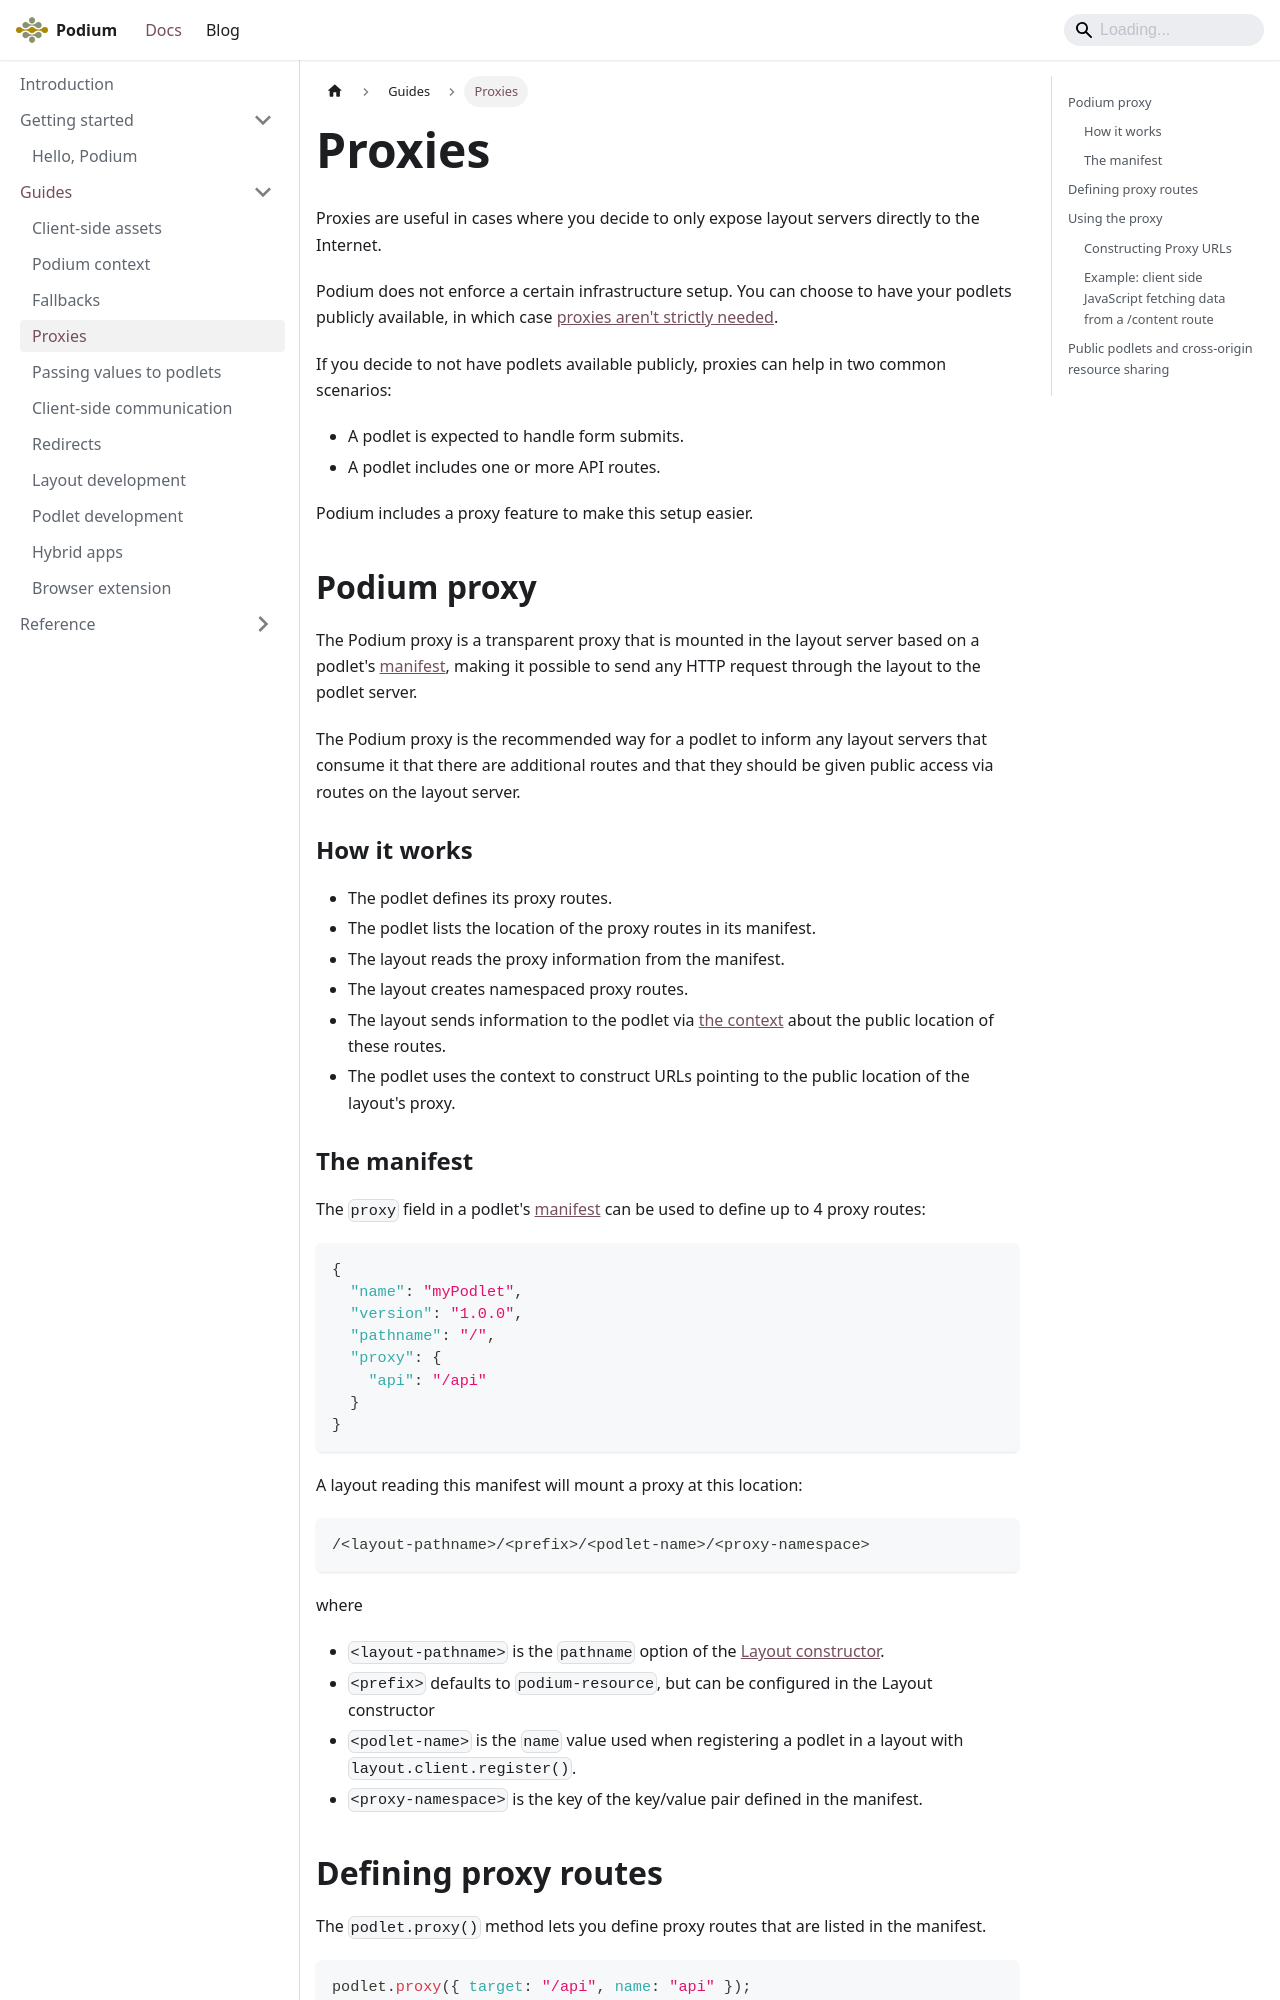

repository: podium-lib/podium-lib.github.io · page: docs/guides/proxying/index.html · generator: docusaurus

---
title: Proxies
---

Proxies are useful in cases where you decide to only expose layout servers directly to the Internet.

Podium does not enforce a certain infrastructure setup. You can choose to have your podlets publicly available, in which case [proxies aren't strictly needed](#public-podlets-and-cross-origin-resource-sharing).

If you decide to not have podlets available publicly, proxies can help in two common scenarios:

- A podlet is expected to handle form submits.
- A podlet includes one or more API routes.

Podium includes a proxy feature to make this setup easier.

## Podium proxy

The Podium proxy is a transparent proxy that is mounted in the layout server based on a podlet's [manifest], making it possible to send any HTTP request through the layout to the podlet server.

The Podium proxy is the recommended way for a podlet to inform any layout servers that consume it that there are additional routes and that they should be given public access via routes on the layout server.

### How it works

- The podlet defines its proxy routes.
- The podlet lists the location of the proxy routes in its manifest.
- The layout reads the proxy information from the manifest.
- The layout creates namespaced proxy routes.
- The layout sends information to the podlet via [the context](/docs/guides/context) about the public location of these routes.
- The podlet uses the context to construct URLs pointing to the public location of the layout's proxy.

### The manifest

The `proxy` field in a podlet's [manifest] can be used to define up to 4 proxy routes:

```json
{
  "name": "myPodlet",
  "version": "1.0.0",
  "pathname": "/",
  "proxy": {
    "api": "/api"
  }
}
```

A layout reading this manifest will mount a proxy at this location:

```
/<layout-pathname>/<prefix>/<podlet-name>/<proxy-namespace>
```

where

- `<layout-pathname>` is the `pathname` option of the [Layout constructor](/docs/api/layout).
- `<prefix>` defaults to `podium-resource`, but can be configured in the Layout constructor
- `<podlet-name>` is the `name` value used when registering a podlet in a layout with `layout.client.register()`.
- `<proxy-namespace>` is the key of the key/value pair defined in the manifest.
